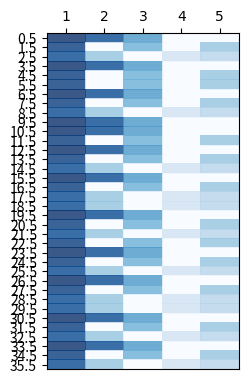

Write Python code to recreate this figure. (Note: this script raises an exception after producing the figure.)

import numpy as np
import matplotlib.pyplot as plt

# some test data
supermatrix = np.array([
                       [100, 90, 60, 0, 0],
                       [95, 0, 50, 0, 40],
                       [90, 40, 0, 20, 30],
                       [100, 90, 60, 0, 0],
                       [95, 0, 50, 0, 40],
                       [95, 0, 50, 0, 40],
                       [100, 90, 60, 0, 0],
                       [95, 0, 50, 0, 40],
                       [90, 40, 0, 20, 30],
                       [100, 90, 60, 0, 0],
                       [100, 90, 60, 0, 0],
                       [95, 0, 50, 0, 40],
                       [100, 90, 60, 0, 0],
                       [95, 0, 50, 0, 40],
                       [90, 40, 0, 20, 30],
                       [100, 90, 60, 0, 0],
                       [95, 0, 50, 0, 40],
                       [90, 40, 0, 20, 30],
                       [90, 40, 0, 20, 30],
                       [100, 90, 60, 0, 0],
                       [95, 0, 50, 0, 40],
                       [90, 40, 0, 20, 30],
                       [95, 0, 50, 0, 40],
                       [100, 90, 60, 0, 0],
                       [95, 0, 50, 0, 40],
                       [90, 40, 0, 20, 30],
                       [100, 90, 60, 0, 0],
                       [95, 0, 50, 0, 40],
                       [90, 40, 0, 20, 30],
                       [90, 40, 0, 20, 30],
                       [100, 90, 60, 0, 0],
                       [95, 0, 50, 0, 40],
                       [90, 40, 0, 20, 30],
                       [100, 90, 60, 0, 0],
                       [95, 0, 50, 0, 40],
                       [90, 40, 0, 20, 30]])

# set up figure
fig, ax = plt.subplots()
ax.set_position([0.4, 0.1, .3, .7])
# fig.set_size_inches(8.5, 11)

# add data
heatmap = ax.pcolor(supermatrix, cmap=plt.cm.Blues, alpha=0.8)


# put the labels in the middle of each cell
ax.set_yticks(np.arange(supermatrix.shape[0]) + 0.5, minor=False)
ax.set_xticks(np.arange(supermatrix.shape[1]) + 0.5, minor=False)

# move x axis label stuff to top
ax.invert_yaxis()
ax.xaxis.tick_top()

# add the labels
genes = ['1','2','3','4','5'] 
otus = ['R semonivii','Chylismia brevipes', 'Hesperolinon somethiun',
'R semonivii','Chylismia brevipes', 'Hesperolinon somethiun',
'R semonivii','Chylismia brevipes', 'Hesperolinon somethiun',
'R semonivii','Chylismia brevipes', 'Hesperolinon somethiun',
'R semonivii','Chylismia brevipes', 'Hesperolinon somethiun',
'R semonivii','Chylismia brevipes', 'Hesperolinon somethiun',
'R semonivii','Chylismia brevipes', 'Hesperolinon somethiun',
'R semonivii','Chylismia brevipes', 'Hesperolinon somethiun',
'R semonivii','Chylismia brevipes', 'Hesperolinon somethiun',
'R semonivii','Chylismia brevipes', 'Hesperolinon somethiun',
'R semonivii','Chylismia brevipes', 'Hesperolinon somethiun',
'R semonivii','Chylismia brevipes', 'Hesperolinon somethiun',
'R semonivii','Chylismia brevipes', 'Hesperolinon somethiun',
'R semonivii','Chylismia brevipes', 'Hesperolinon somethiun',
'R semonivii','Chylismia brevipes', 'Hesperolinon somethiun',
'R semonivii','Chylismia brevipes', 'Hesperolinon somethiun'
]

ax.set_xticklabels(genes, minor=False, family="Arial", size=10)
ax.set_yticklabels(otus, minor=False, family="Arial", size=8)

# rotate the gene names
#plt.xticks(rotation=90)

# remove junk from axes
ax.grid(False)
ax.set_frame_on(False)

# turn off all the ticks
for t in ax.xaxis.get_major_ticks():
    t.tick1On = False
    t.tick2On = False
for t in ax.yaxis.get_major_ticks():
    t.tick1On = False
    t.tick2On = False

# add color legend
axcolor = fig.add_axes([0.425, .90, 0.25, 0.015])
cbar = fig.colorbar(heatmap, cax=axcolor, ticks=[0,50, 100], orientation='horizontal')
cbar.ax.set_xticklabels(['0%', '50%', '100%'], family="Arial", size=10)


plt.savefig("plot.pdf")
